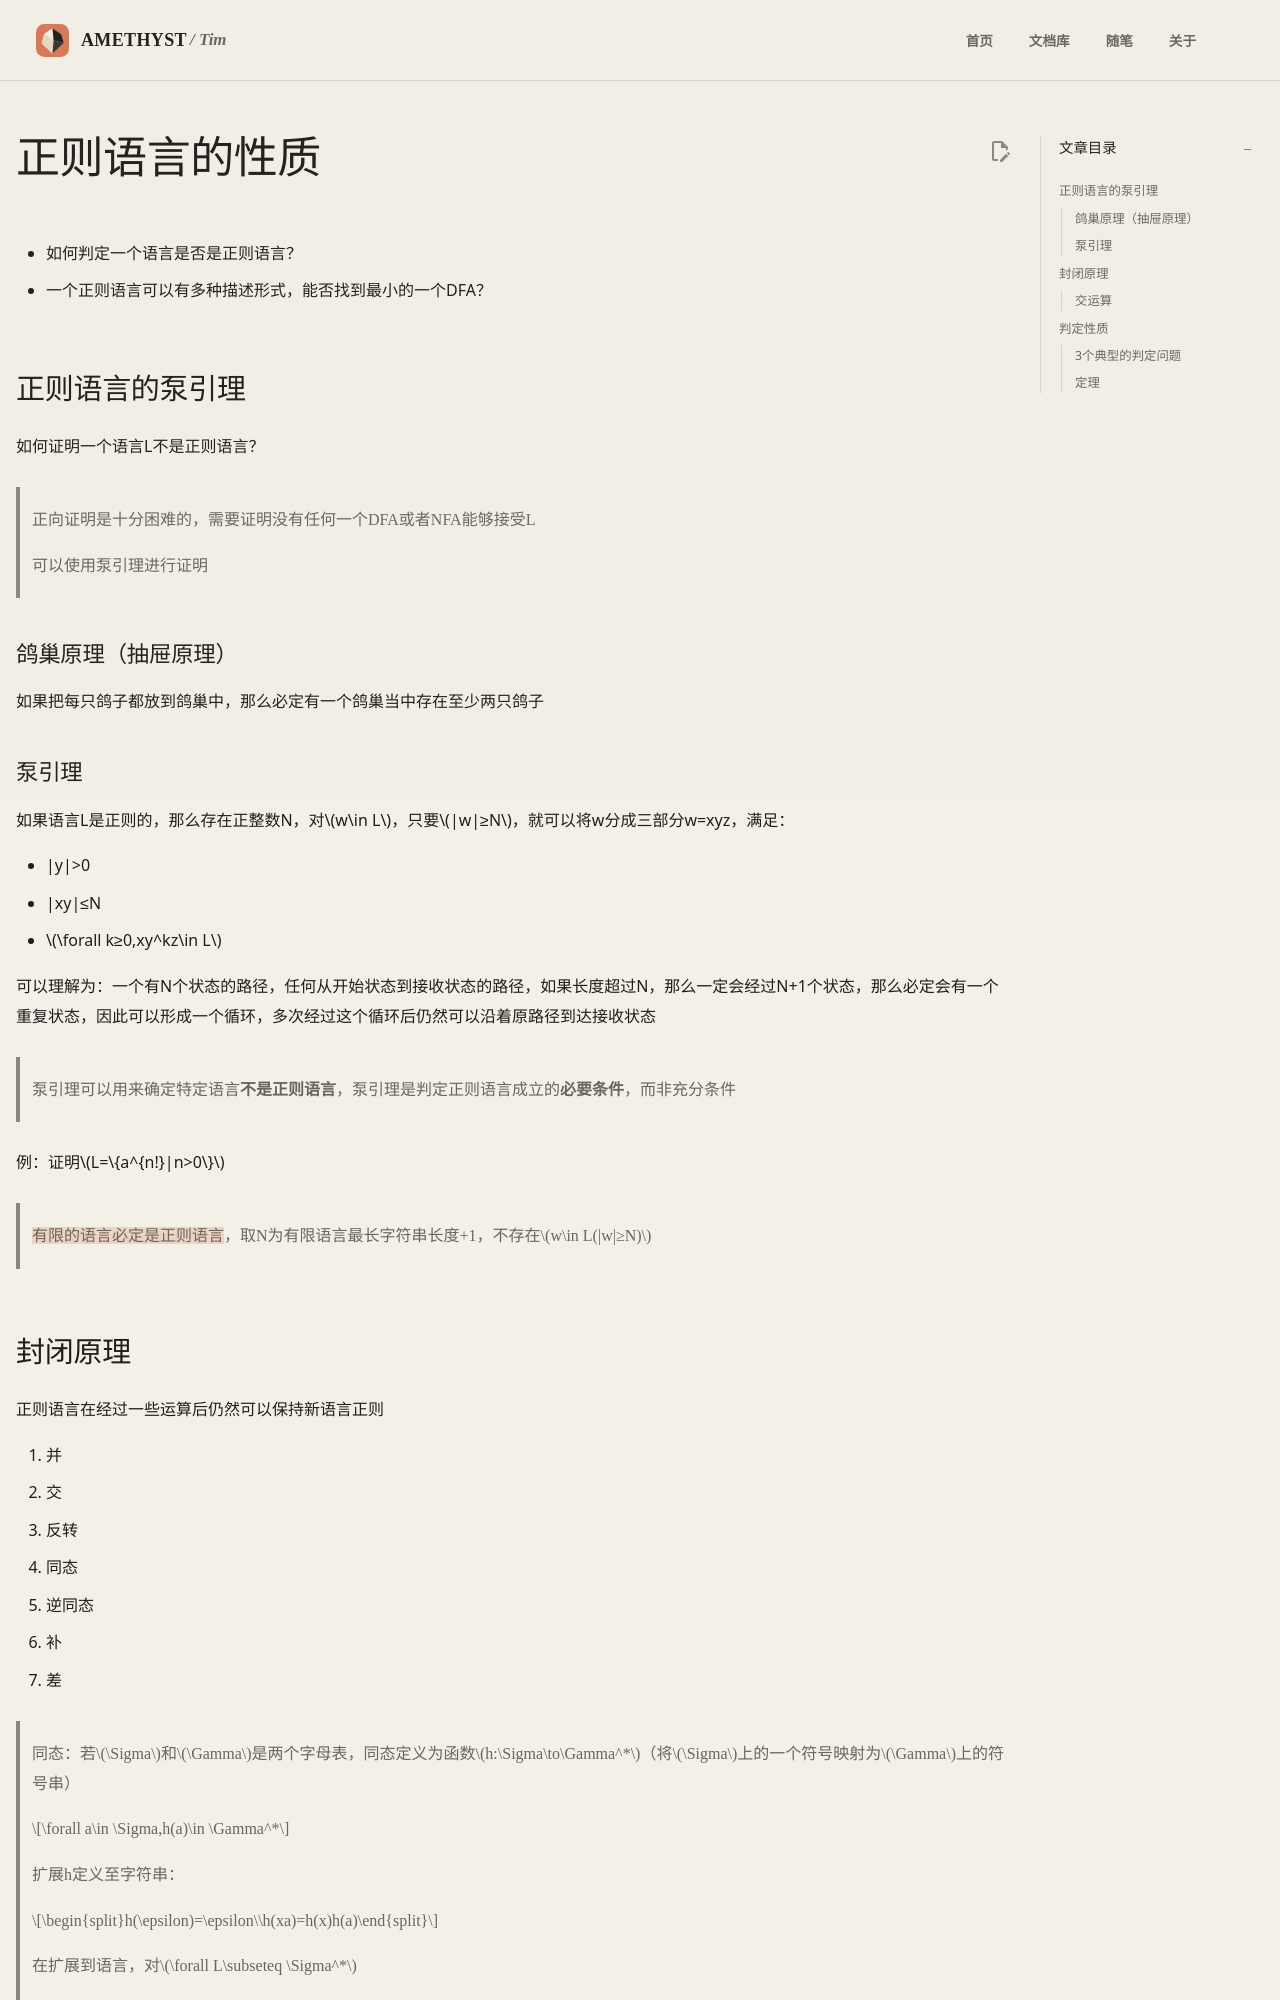

repository: AmethystTim/AmethystTim.github.io · page: 课程笔记/大二下/形式语言与自动机/正则语言的性质/index.html · generator: mkdocs

- 如何判定一个语言是否是正则语言？
- 一个正则语言可以有多种描述形式，能否找到最小的一个DFA？
  
## 正则语言的泵引理

如何证明一个语言L不是正则语言？

> 正向证明是十分困难的，需要证明没有任何一个DFA或者NFA能够接受L
>
> 可以使用泵引理进行证明

### 鸽巢原理（抽屉原理）

如果把每只鸽子都放到鸽巢中，那么必定有一个鸽巢当中存在至少两只鸽子

### 泵引理

如果语言L是正则的，那么存在正整数N，对$w\in L$，只要$|w|≥N$，就可以将w分成三部分w=xyz，满足：

- |y|>0
- |xy|≤N
- $\forall k≥0,xy^kz\in L$

可以理解为：一个有N个状态的路径，任何从开始状态到接收状态的路径，如果长度超过N，那么一定会经过N+1个状态，那么必定会有一个重复状态，因此可以形成一个循环，多次经过这个循环后仍然可以沿着原路径到达接收状态

> 泵引理可以用来确定特定语言**不是正则语言**，泵引理是判定正则语言成立的**必要条件**，而非充分条件

例：证明$L=\{a^{n!}|n>0\}$

> ==有限的语言必定是正则语言==，取N为有限语言最长字符串长度+1，不存在$w\in L(|w|≥N)$

## 封闭原理

正则语言在经过一些运算后仍然可以保持新语言正则

1. 并
2. 交
3. 反转
4. 同态
5. 逆同态
6. 补
7. 差

> 同态：若$\Sigma$和$\Gamma$是两个字母表，同态定义为函数$h:\Sigma\to\Gamma^*$（将$\Sigma$上的一个符号映射为$\Gamma$上的符号串）
>
> $$\forall a\in \Sigma,h(a)\in \Gamma^*$$
>
> 扩展h定义至字符串：
>
> $$\begin{split}h(\epsilon)=\epsilon\\h(xa)=h(x)h(a)\end{split}$$
>
> 在扩展到语言，对$\forall L\subseteq \Sigma^*$
>
> $$h(L)=\{h(w)|w\in L\}$$
